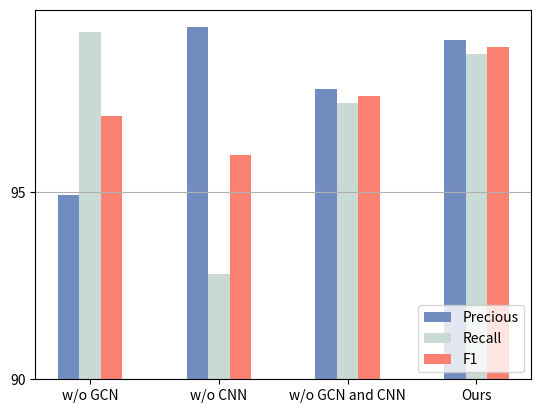

This figure's Python source:
import matplotlib.pyplot as plt
import numpy as np

pre = np.array([94.91, 99.40, 97.76, 99.06]) -90
rec = np.array([99.27, 92.82, 97.38, 98.68]) -90
f1 =  np.array([97.04, 96.00, 97.57, 98.87]) -90


# plt.title('WADI')
name_list = ['w/o GCN', 'w/o CNN', 'w/o GCN and CNN', 'Ours']

# plt.title('KDD Cup99')

x = list(range(len(pre)))
total_width, n = 0.5, 3
width = total_width / n

plt.yticks([0, 5, 10],('90','95', '100'))

plt.bar(x, pre, width=width, label='Precious', fc="#718dbf")
for i in range(len(x)):
    x[i] = x[i] + width
plt.bar(x, rec, width=width, label='Recall', tick_label=name_list, fc="#c9d9d3")
for i in range(len(x)):
    x[i] = x[i] + width
plt.bar(x, f1, width=width, label='F1', fc="salmon")
# plt.legend()
plt.legend(loc = 4)
plt.grid(axis="y")
plt.show()


